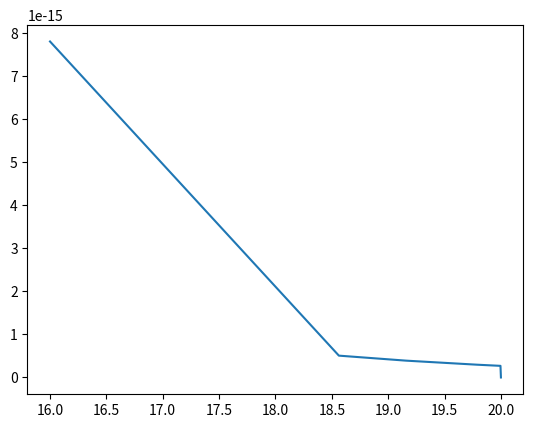

The script that saved this image:
import numpy as np
import matplotlib.pyplot as plt
from scipy.integrate import odeint
import scipy.constants as con

sqrt = np.sqrt
G = con.G

zarr = np.linspace(20, 16, 1000)

# 1 MPc in metres
MPc = 3.0857E+22

# Define constants. Some are taken from the simulations
ndot_ion = 3E+50 / MPc**3
mass_H   = 1.67262192E-27
clump_H = 3
Xh = 0.76
Yhe = 1 - Xh
temp = 1E4
H0 = 67.5 * 1000 / MPc

omegab = 0.0482
omegaL = 0.692
omegaM = 0.308

# Calculate alpha
a = 7.982e-11; b = 0.7480; T0 = 3.148e+00; T1 = 7.036e+05

# First divide is instead of putting **-1 at the end
alpha = a / (sqrt(temp/T0) * (1 + sqrt(temp/T0))**(1-b) * (1+sqrt(temp/T1))**(1+b))

# Functions to work out non-constant values
def n_avg(z): return ((3 * (H0*H0) / (8 * np.pi * G)) * omegab * Xh * (1+z)**3) / mass_H
def hubble(z): return H0 * sqrt(omegaM * (1+z)**3 + omegaL)
def trec(z): return 1 / (clump_H * alpha * n_avg(z) * (1 + Yhe / (4 * Xh)) * (1+z)**3)

def dQdz(Q, z):
    return 1 / (hubble(z) * (1 + z)) * (Q / trec(z) - ndot_ion / n_avg(z))

def dQdt(Q, t):
    z = hubble(z) 
    return 1 / (hubble(z) * (1 + z)) * (Q / trec(z) - ndot_ion / n_avg(z))

Q = odeint(dQdz, 0, zarr)
plt.plot(zarr, Q)
plt.show()